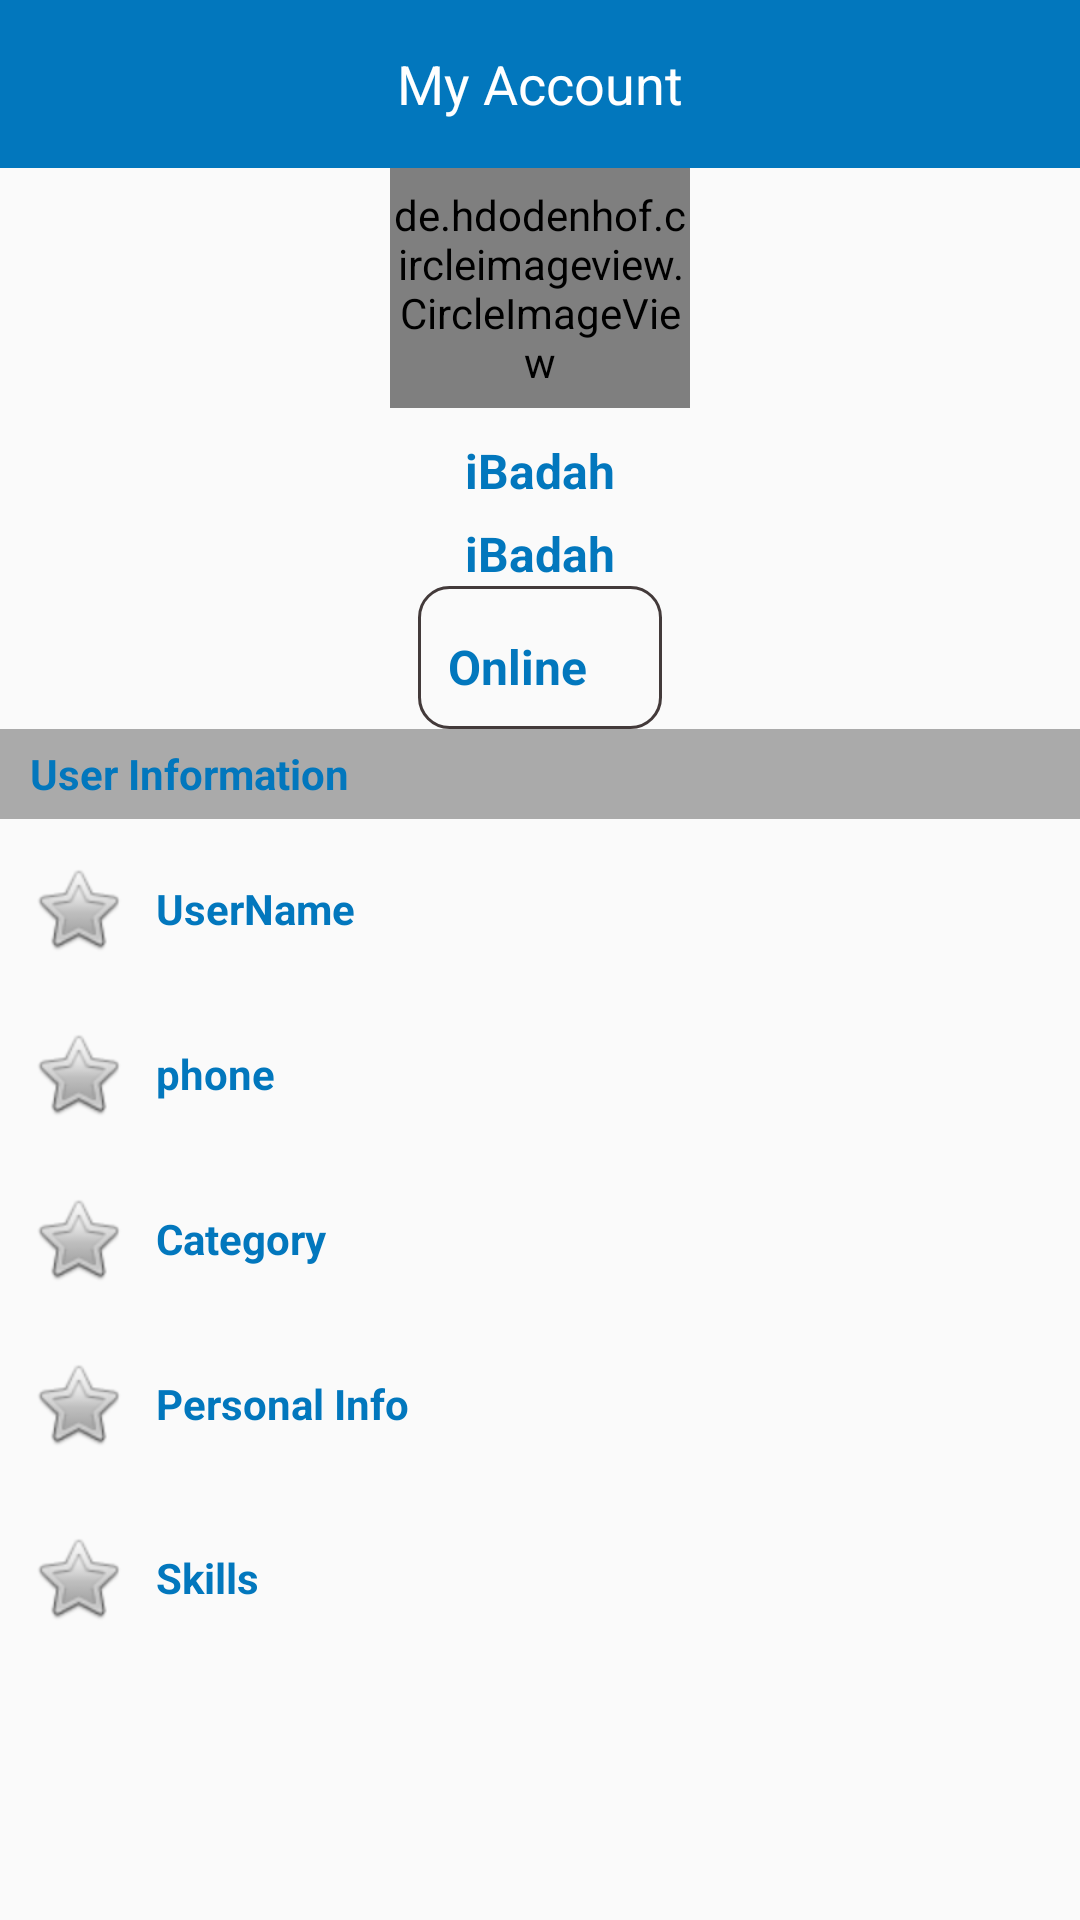

Write the Android layout XML for this screen, with the resource values it uses.
<!-- AndroidManifest.xml: application theme AppTheme -->
<!-- res/layout/ustad_profile_screen.xml -->
<?xml version="1.0" encoding="utf-8"?>
<ScrollView xmlns:android="http://schemas.android.com/apk/res/android"
    android:layout_width="match_parent"
    android:layout_height="match_parent"

    >

    <RelativeLayout xmlns:android="http://schemas.android.com/apk/res/android"
        android:layout_width="match_parent"
        android:layout_height="match_parent"

        >

        <LinearLayout
            android:id="@+id/toolbar"
            android:layout_width="match_parent"
            android:layout_height="?attr/actionBarSize"
            android:background="@color/colorPrimaryDark"
            android:gravity="center">

            <TextView
                android:layout_width="wrap_content"
                android:layout_height="wrap_content"
                android:text="My Account"
                android:textColor="@color/white"
                android:textSize="18sp" />
        </LinearLayout>

        <LinearLayout xmlns:android="http://schemas.android.com/apk/res/android"
            android:id="@+id/root"
            android:layout_width="match_parent"
            android:layout_height="wrap_content"
            android:layout_below="@+id/toolbar"
            android:gravity="center_horizontal"
            android:orientation="vertical">

            <de.hdodenhof.circleimageview.CircleImageView
                android:id="@+id/imageView_logo"
                android:layout_width="100dp"
                android:layout_height="80dp"
                android:layout_marginEnd="8dp"
                android:layout_marginStart="8dp"
                android:src="@drawable/ic_launcher_foreground" />

            <TextView
                android:id="@+id/name"
                android:layout_width="wrap_content"
                android:layout_height="wrap_content"
                android:layout_marginTop="10dp"
                android:text="iBadah"
                android:textColor="@color/colorPrimaryDark"
                android:textSize="16sp"
                android:textStyle="bold" />

            <TextView
                android:id="@+id/email"
                android:layout_width="wrap_content"
                android:layout_height="wrap_content"
                android:layout_marginTop="6dp"
                android:text="iBadah"
                android:textColor="@color/colorPrimaryDark"
                android:textSize="16sp"
                android:textStyle="bold" />

            <LinearLayout
                android:layout_width="wrap_content"
                android:layout_height="wrap_content"
                android:background="@drawable/bg_edit_text"

                android:orientation="horizontal">

                <TextView
                    android:id="@+id/status"
                    android:layout_width="wrap_content"
                    android:layout_height="wrap_content"
                    android:layout_marginTop="6dp"
                    android:padding="10dp"
                    android:text="Online"
                    android:textColor="@color/colorPrimaryDark"
                    android:textSize="16sp"
                    android:textStyle="bold" />

                <ImageView
                    android:layout_width="15dp"
                    android:layout_height="15dp"
                    android:layout_gravity="center"
                    android:layout_marginTop="6dp"
                    android:src="@drawable/icon_green_dot" />
            </LinearLayout>


            <RelativeLayout xmlns:android="http://schemas.android.com/apk/res/android"
                android:layout_width="match_parent"
                android:layout_height="30dp"
                android:background="@android:color/darker_gray"
                android:orientation="horizontal"
                android:paddingLeft="10dp"
                android:paddingRight="10dp">

                <TextView
                    android:layout_width="wrap_content"
                    android:layout_height="wrap_content"
                    android:layout_centerVertical="true"
                    android:layout_gravity="center_vertical"
                    android:text="User Information"
                    android:textColor="@color/colorPrimaryDark"
                    android:textSize="14sp"
                    android:textStyle="bold" />


            </RelativeLayout>


            <LinearLayout xmlns:android="http://schemas.android.com/apk/res/android"
                android:layout_width="match_parent"
                android:layout_height="50dp"
                android:layout_marginTop="5dp"
                android:orientation="horizontal"
                android:paddingLeft="10dp"
                android:paddingRight="10dp">

                <ImageView
                    android:layout_width="wrap_content"
                    android:layout_height="wrap_content"
                    android:layout_centerVertical="true"
                    android:layout_gravity="center_vertical"
                    android:src="@android:drawable/btn_star"
                    android:textStyle="bold" />

                <TextView
                    android:id="@+id/username"
                    android:layout_width="wrap_content"
                    android:layout_height="wrap_content"
                    android:layout_gravity="center_vertical"
                    android:layout_marginLeft="10dp"
                    android:hint="UserName"
                    android:textColor="@color/colorPrimaryDark"

                    android:textColorHint="@color/colorPrimaryDark"

                    android:textSize="14sp"
                    android:textStyle="bold" />
            </LinearLayout>

            <LinearLayout xmlns:android="http://schemas.android.com/apk/res/android"
                android:layout_width="match_parent"
                android:layout_height="50dp"
                android:layout_marginTop="5dp"
                android:orientation="horizontal"
                android:paddingLeft="10dp"
                android:paddingRight="10dp">

                <ImageView
                    android:layout_width="wrap_content"
                    android:layout_height="wrap_content"
                    android:layout_centerVertical="true"
                    android:layout_gravity="center_vertical"
                    android:src="@android:drawable/btn_star"
                    android:textStyle="bold" />

                <TextView
                    android:id="@+id/phone"
                    android:layout_width="wrap_content"
                    android:layout_height="wrap_content"
                    android:layout_gravity="center_vertical"
                    android:layout_marginLeft="10dp"
                    android:hint="phone"
                    android:textColor="@color/colorPrimaryDark"
                    android:textColorHint="@color/colorPrimaryDark"

                    android:textSize="14sp"
                    android:textStyle="bold" />
            </LinearLayout>

            <LinearLayout xmlns:android="http://schemas.android.com/apk/res/android"
                android:layout_width="match_parent"
                android:layout_height="50dp"
                android:layout_marginTop="5dp"
                android:orientation="horizontal"
                android:paddingLeft="10dp"
                android:paddingRight="10dp">

                <ImageView
                    android:layout_width="wrap_content"
                    android:layout_height="wrap_content"
                    android:layout_centerVertical="true"
                    android:layout_gravity="center_vertical"
                    android:src="@android:drawable/btn_star"
                    android:textStyle="bold" />

                <TextView
                    android:id="@+id/category"
                    android:layout_width="wrap_content"
                    android:layout_height="wrap_content"
                    android:layout_gravity="center_vertical"
                    android:layout_marginLeft="10dp"
                    android:hint="Category"
                    android:textColor="@color/colorPrimaryDark"
                    android:textColorHint="@color/colorPrimaryDark"

                    android:textSize="14sp"
                    android:textStyle="bold" />
            </LinearLayout>

            <LinearLayout xmlns:android="http://schemas.android.com/apk/res/android"
                android:layout_width="match_parent"
                android:layout_height="50dp"
                android:layout_marginTop="5dp"
                android:orientation="horizontal"
                android:paddingLeft="10dp"
                android:paddingRight="10dp">

                <ImageView
                    android:layout_width="wrap_content"
                    android:layout_height="wrap_content"
                    android:layout_centerVertical="true"
                    android:layout_gravity="center_vertical"
                    android:src="@android:drawable/btn_star"
                    android:textStyle="bold" />

                <TextView
                    android:id="@+id/info"
                    android:layout_width="wrap_content"
                    android:layout_height="wrap_content"
                    android:layout_gravity="center_vertical"
                    android:layout_marginLeft="10dp"
                    android:hint="Personal Info"
                    android:textColor="@color/colorPrimaryDark"
                    android:textColorHint="@color/colorPrimaryDark"
                    android:textSize="14sp"
                    android:textStyle="bold" />
            </LinearLayout>

            <LinearLayout xmlns:android="http://schemas.android.com/apk/res/android"
                android:layout_width="match_parent"
                android:layout_height="50dp"
                android:layout_marginTop="8dp"
                android:orientation="horizontal"
                android:paddingLeft="10dp"
                android:paddingRight="10dp">

                <ImageView
                    android:layout_width="wrap_content"
                    android:layout_height="wrap_content"
                    android:layout_centerVertical="true"
                    android:layout_gravity="center_vertical"
                    android:src="@android:drawable/btn_star"
                    android:textStyle="bold" />

                <TextView
                    android:id="@+id/skils"
                    android:layout_width="wrap_content"
                    android:layout_height="wrap_content"
                    android:layout_gravity="center_vertical"
                    android:layout_marginLeft="10dp"
                    android:hint="Skills"
                    android:textColor="@color/colorPrimaryDark"
                    android:textColorHint="@color/colorPrimaryDark"
                    android:textSize="14sp"
                    android:textStyle="bold" />
            </LinearLayout>




        </LinearLayout>

    </RelativeLayout>
</ScrollView>
<!-- resources referenced by this layout -->
<resources>
  <color name="colorPrimaryDark">#0277BD</color>
  <color name="white">#ffffff</color>
  <!-- drawable bg_edit_text (drawable) -->
  <?xml version="1.0" encoding="utf-8"?>
  <shape xmlns:android="http://schemas.android.com/apk/res/android"
      android:shape="rectangle" android:padding="15dp">
      <solid android:color="@color/transparentColr"/>
      <corners
          android:bottomRightRadius="10dp"
          android:bottomLeftRadius="10dp"
          android:topLeftRadius="10dp"
          android:topRightRadius="10dp"/>
      <stroke android:width="1dp" android:color="@color/black" />
  </shape>
  <style name="AppTheme" parent="Theme.AppCompat.Light.NoActionBar">
          
          <item name="colorPrimary">@color/colorPrimary</item>
          <item name="colorPrimaryDark">@color/colorPrimaryDark</item>
          <item name="colorAccent">@color/colorAccent</item>
      </style>
  <color name="transparentColr">#00ffffff</color>
  <color name="black">#433a3a</color>
  <color name="colorPrimary">#0582C5</color>
  <color name="colorAccent">#FF4081</color>
</resources>
